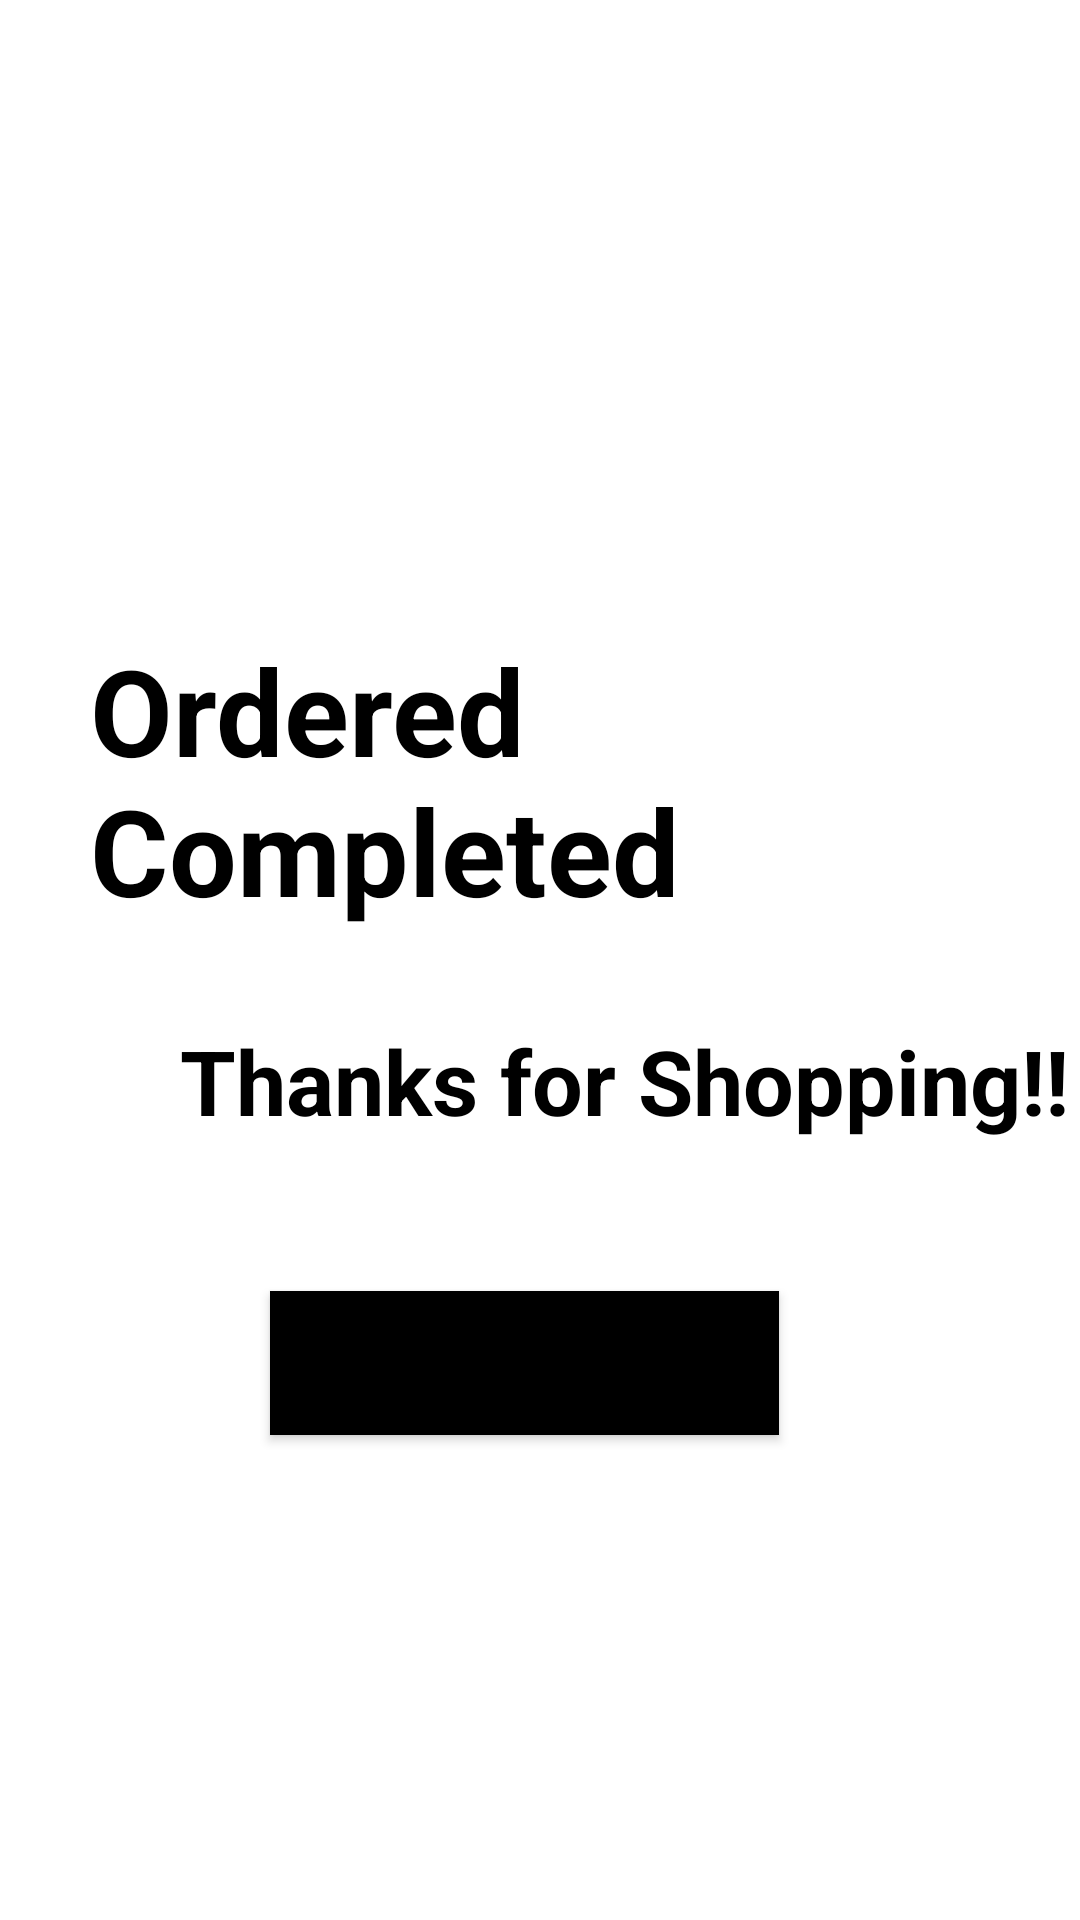

Android layout source for this screen:
<!-- AndroidManifest.xml: application theme Theme.FinalAppMAD -->
<!-- res/layout/final_view_layout.xml -->
<?xml version="1.0" encoding="utf-8"?>
<LinearLayout
    xmlns:android="http://schemas.android.com/apk/res/android"
    android:orientation="vertical"
    android:layout_width="match_parent"
    android:layout_height="match_parent"
    android:background="@drawable/back"
    >

    <TextView
        android:id="@+id/text1"
        android:layout_width="wrap_content"
        android:layout_height="wrap_content"
        android:layout_marginLeft="30dp"
        android:layout_marginTop="210dp"
        android:text="Ordered Completed"
        android:textColor="@color/black"
        android:textSize="40dp"
        android:textStyle="bold" />

    <TextView
        android:id="@+id/text"
        android:layout_width="wrap_content"
        android:layout_height="wrap_content"
        android:layout_marginLeft="60dp"
        android:layout_marginTop="30dp"
        android:text="Thanks for Shopping!!"
        android:textColor="@color/black"
        android:textSize="30dp"
        android:textStyle="bold" />


    <Button
        android:id="@+id/eat"
        android:layout_width="wrap_content"
        android:layout_height="wrap_content"
        android:onClick="runStart"
        android:text="Return to eat.it"
        android:background="#FF000000"
        android:textAlignment="center"
        android:textSize="20sp"
        android:fontFamily="arial"
        android:textStyle="bold"
        android:layout_marginLeft="90dp"
        android:layout_marginTop="50dp"
        />



</LinearLayout>
<!-- resources referenced by this layout -->
<resources>
  <style name="Theme.FinalAppMAD" parent="Theme.MaterialComponents.DayNight.DarkActionBar">
          
          <item name="colorPrimary">@color/purple_500</item>
          <item name="colorPrimaryVariant">@color/purple_700</item>
          <item name="colorOnPrimary">@color/white</item>
          
          <item name="colorSecondary">@color/teal_200</item>
          <item name="colorSecondaryVariant">@color/teal_700</item>
          <item name="colorOnSecondary">@color/black</item>
          
          <item name="android:statusBarColor" tools:targetApi="l">?attr/colorPrimaryVariant</item>
          
      </style>
  <!-- not gathered from this repository: default colours our renderer supplied (Android Studio template values) -->
  <color name="purple_500">#FF6200EE</color>
  <color name="purple_700">#FF3700B3</color>
  <color name="teal_200">#FF03DAC5</color>
  <color name="teal_700">#FF018786</color>
  <color name="black">#FF000000</color>
  <color name="white">#FFFFFFFF</color>
</resources>
